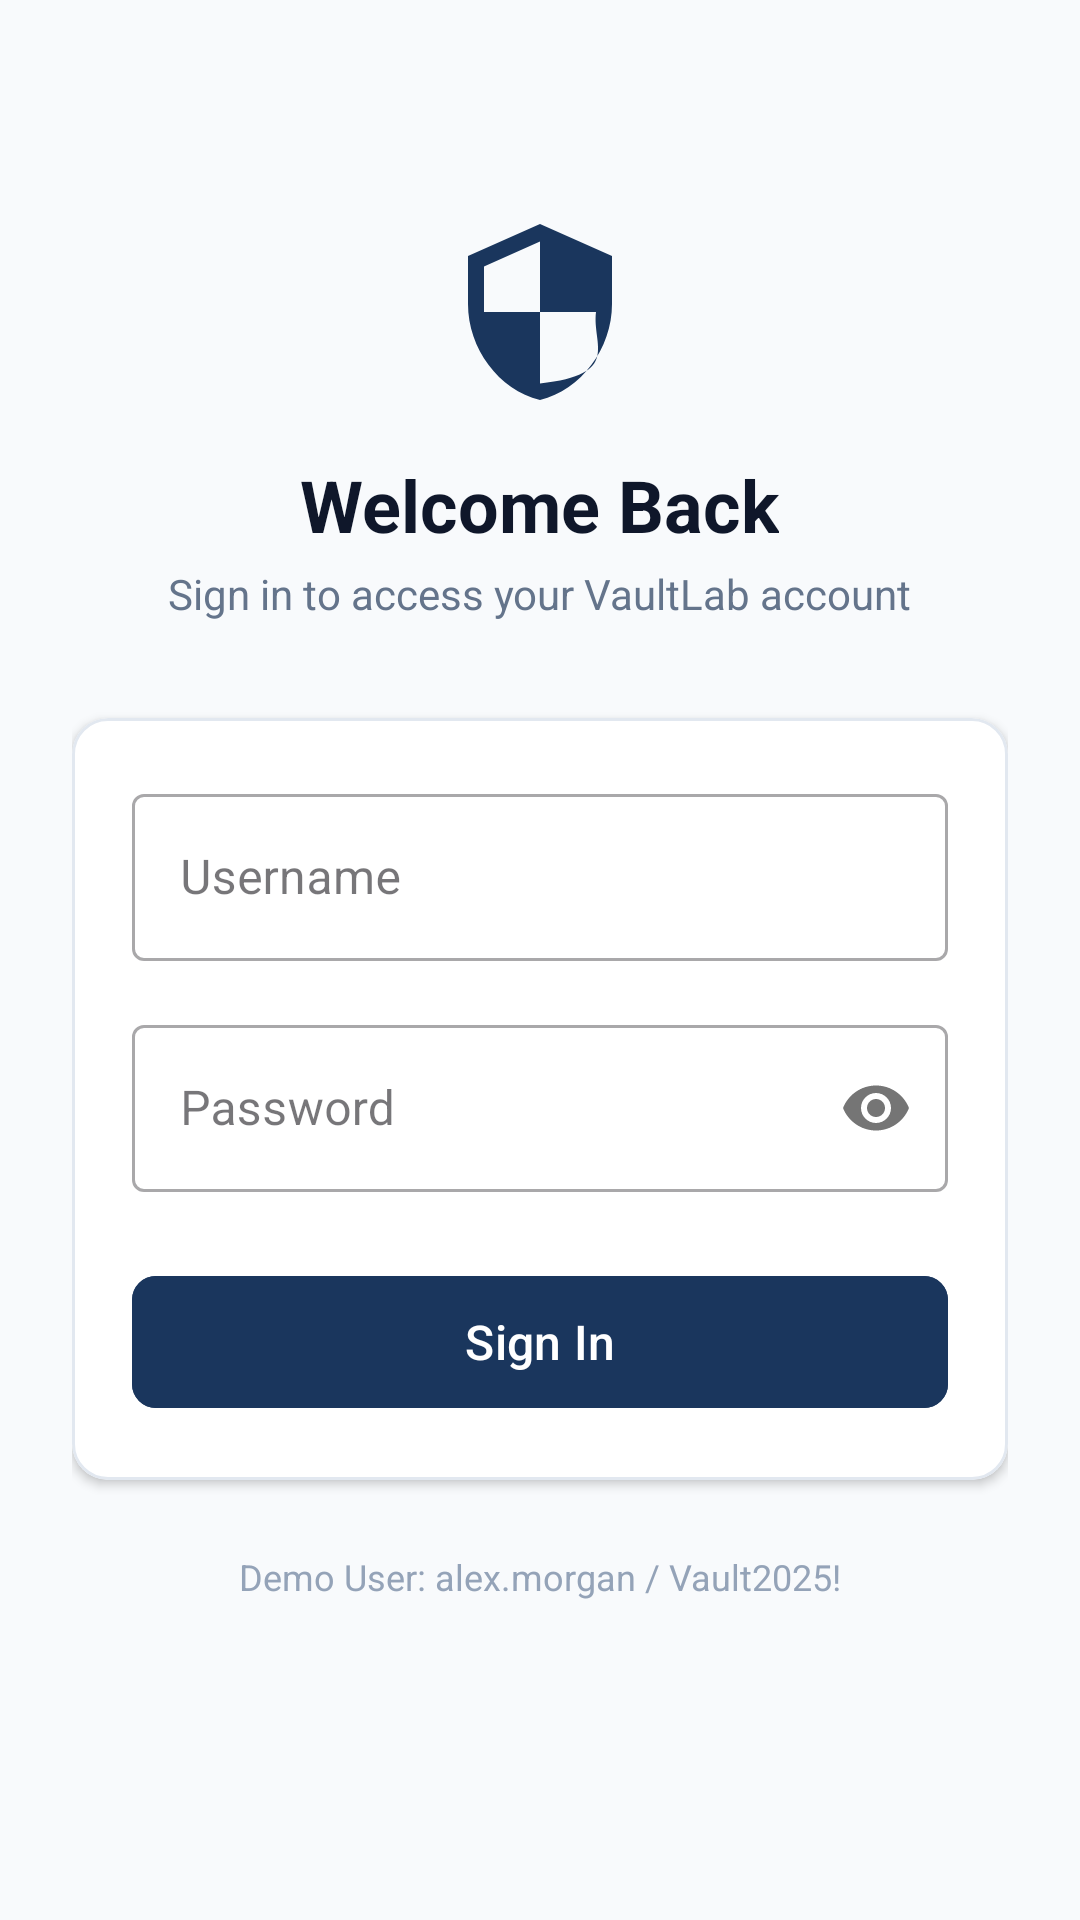

Reconstruct the res/layout file that produces this screen, plus the resources it refers to.
<!-- AndroidManifest.xml: application theme Theme.VaultLab -->
<!-- res/layout/activity_login.xml -->
<?xml version="1.0" encoding="utf-8"?>
<ScrollView xmlns:android="http://schemas.android.com/apk/res/android"
    xmlns:app="http://schemas.android.com/apk/res-auto"
    android:layout_width="match_parent"
    android:layout_height="match_parent"
    android:background="@color/gray_background"
    android:fillViewport="true">

    <LinearLayout
        android:layout_width="match_parent"
        android:layout_height="wrap_content"
        android:gravity="center_horizontal"
        android:orientation="vertical"
        android:padding="24dp">

        <ImageView
            android:layout_width="64dp"
            android:layout_height="64dp"
            android:layout_marginTop="48dp"
            android:contentDescription="@string/app_name"
            android:src="@drawable/ic_vault_logo" />

        <TextView
            android:layout_width="wrap_content"
            android:layout_height="wrap_content"
            android:layout_marginTop="16dp"
            android:text="@string/login_title"
            android:textColor="@color/text_primary"
            android:textSize="24sp"
            android:textStyle="bold" />

        <TextView
            android:layout_width="wrap_content"
            android:layout_height="wrap_content"
            android:layout_marginTop="4dp"
            android:text="@string/login_subtitle"
            android:textColor="@color/text_secondary"
            android:textSize="14sp" />

        <com.google.android.material.card.MaterialCardView
            android:layout_width="match_parent"
            android:layout_height="wrap_content"
            android:layout_marginTop="32dp"
            app:cardBackgroundColor="@color/gray_card"
            app:cardCornerRadius="12dp"
            app:cardElevation="2dp"
            app:strokeColor="@color/gray_stroke"
            app:strokeWidth="1dp">

            <LinearLayout
                android:layout_width="match_parent"
                android:layout_height="wrap_content"
                android:orientation="vertical"
                android:padding="20dp">

                <com.google.android.material.textfield.TextInputLayout
                    android:id="@+id/tilUsername"
                    style="@style/Widget.MaterialComponents.TextInputLayout.OutlinedBox"
                    android:layout_width="match_parent"
                    android:layout_height="wrap_content"
                    android:hint="@string/username_hint">

                    <com.google.android.material.textfield.TextInputEditText
                        android:id="@+id/etUsername"
                        android:layout_width="match_parent"
                        android:layout_height="wrap_content"
                        android:inputType="text"
                        android:maxLines="1" />

                </com.google.android.material.textfield.TextInputLayout>

                <com.google.android.material.textfield.TextInputLayout
                    android:id="@+id/tilPassword"
                    style="@style/Widget.MaterialComponents.TextInputLayout.OutlinedBox"
                    android:layout_width="match_parent"
                    android:layout_height="wrap_content"
                    android:layout_marginTop="16dp"
                    android:hint="@string/password_hint"
                    app:passwordToggleEnabled="true">

                    <com.google.android.material.textfield.TextInputEditText
                        android:id="@+id/etPassword"
                        android:layout_width="match_parent"
                        android:layout_height="wrap_content"
                        android:inputType="textPassword"
                        android:maxLines="1" />

                </com.google.android.material.textfield.TextInputLayout>

                <TextView
                    android:id="@+id/tvErrorMessage"
                    android:layout_width="wrap_content"
                    android:layout_height="wrap_content"
                    android:layout_marginTop="8dp"
                    android:textColor="@color/red_debit"
                    android:textSize="13sp"
                    android:visibility="gone" />

                <com.google.android.material.button.MaterialButton
                    android:id="@+id/btnLogin"
                    android:layout_width="match_parent"
                    android:layout_height="52dp"
                    android:layout_marginTop="24dp"
                    android:backgroundTint="@color/navy_primary"
                    android:text="@string/sign_in"
                    android:textSize="16sp"
                    app:cornerRadius="8dp" />

            </LinearLayout>

        </com.google.android.material.card.MaterialCardView>

        <TextView
            android:layout_width="wrap_content"
            android:layout_height="wrap_content"
            android:layout_marginTop="24dp"
            android:text="@string/demo_hint"
            android:textColor="@color/text_muted"
            android:textSize="12sp" />

    </LinearLayout>

</ScrollView>
<!-- resources referenced by this layout -->
<resources>
  <color name="gray_background">#F8FAFC</color>
  <color name="gray_card">#FFFFFF</color>
  <color name="gray_stroke">#E2E8F0</color>
  <color name="navy_primary">#1A365D</color>
  <color name="red_debit">#EF4444</color>
  <color name="text_muted">#94A3B8</color>
  <color name="text_primary">#0F172A</color>
  <color name="text_secondary">#64748B</color>
  <!-- drawable ic_vault_logo (drawable) -->
  <vector xmlns:android="http://schemas.android.com/apk/res/android"
      android:width="64dp"
      android:height="64dp"
      android:viewportWidth="24"
      android:viewportHeight="24">
      <path
          android:fillColor="#1A365D"
          android:pathData="M12,1L3,5v6c0,5.55 3.84,10.74 9,12 5.16,-1.26 9,-6.45 9,-12V5l-9,-4zM12,11.99h7c-0.53,4.12 3.28,7.79 -7,8.94V12H5V6.3l7,-3.11v8.8s0,0 0,0z"/>
  </vector>
  <string name="app_name">VaultLab</string>
  <string name="demo_hint">Demo User: alex.morgan / Vault2025!</string>
  <string name="login_subtitle">Sign in to access your VaultLab account</string>
  <string name="login_title">Welcome Back</string>
  <string name="password_hint">Password</string>
  <string name="sign_in">Sign In</string>
  <string name="username_hint">Username</string>
  <style name="Theme.VaultLab" parent="Base.Theme.VaultLab" />
  <style name="Base.Theme.VaultLab" parent="Theme.Material3.DayNight.NoActionBar">
          <item name="colorPrimary">@color/navy_primary</item>
          <item name="colorOnPrimary">@color/white</item>
          <item name="colorPrimaryContainer">@color/blue_light</item>
          <item name="colorOnPrimaryContainer">@color/navy_dark</item>
          <item name="colorSecondary">@color/blue_accent</item>
          <item name="android:statusBarColor">@color/navy_dark</item>
          <item name="android:windowLightStatusBar">false</item>
          <item name="android:colorBackground">@color/gray_background</item>
      </style>
  <color name="white">#FFFFFFFF</color>
  <color name="blue_light">#EFF6FF</color>
  <color name="navy_dark">#0F172A</color>
  <color name="blue_accent">#2563EB</color>
</resources>
